Image classification data set "archive_png" (hzyen/digit_and_symbol_recognition on GitHub). Class labels (10): decimal point, div, equal sign, minus sign, original number, original sign, other number, other sign, plus sign, times.

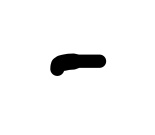
Label: minus sign

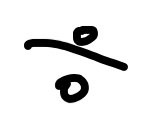
Label: div

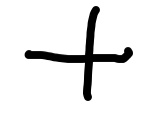
Label: plus sign

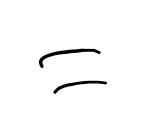
Label: equal sign

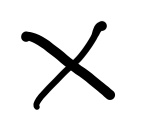
Label: times

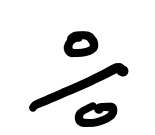
Label: div
